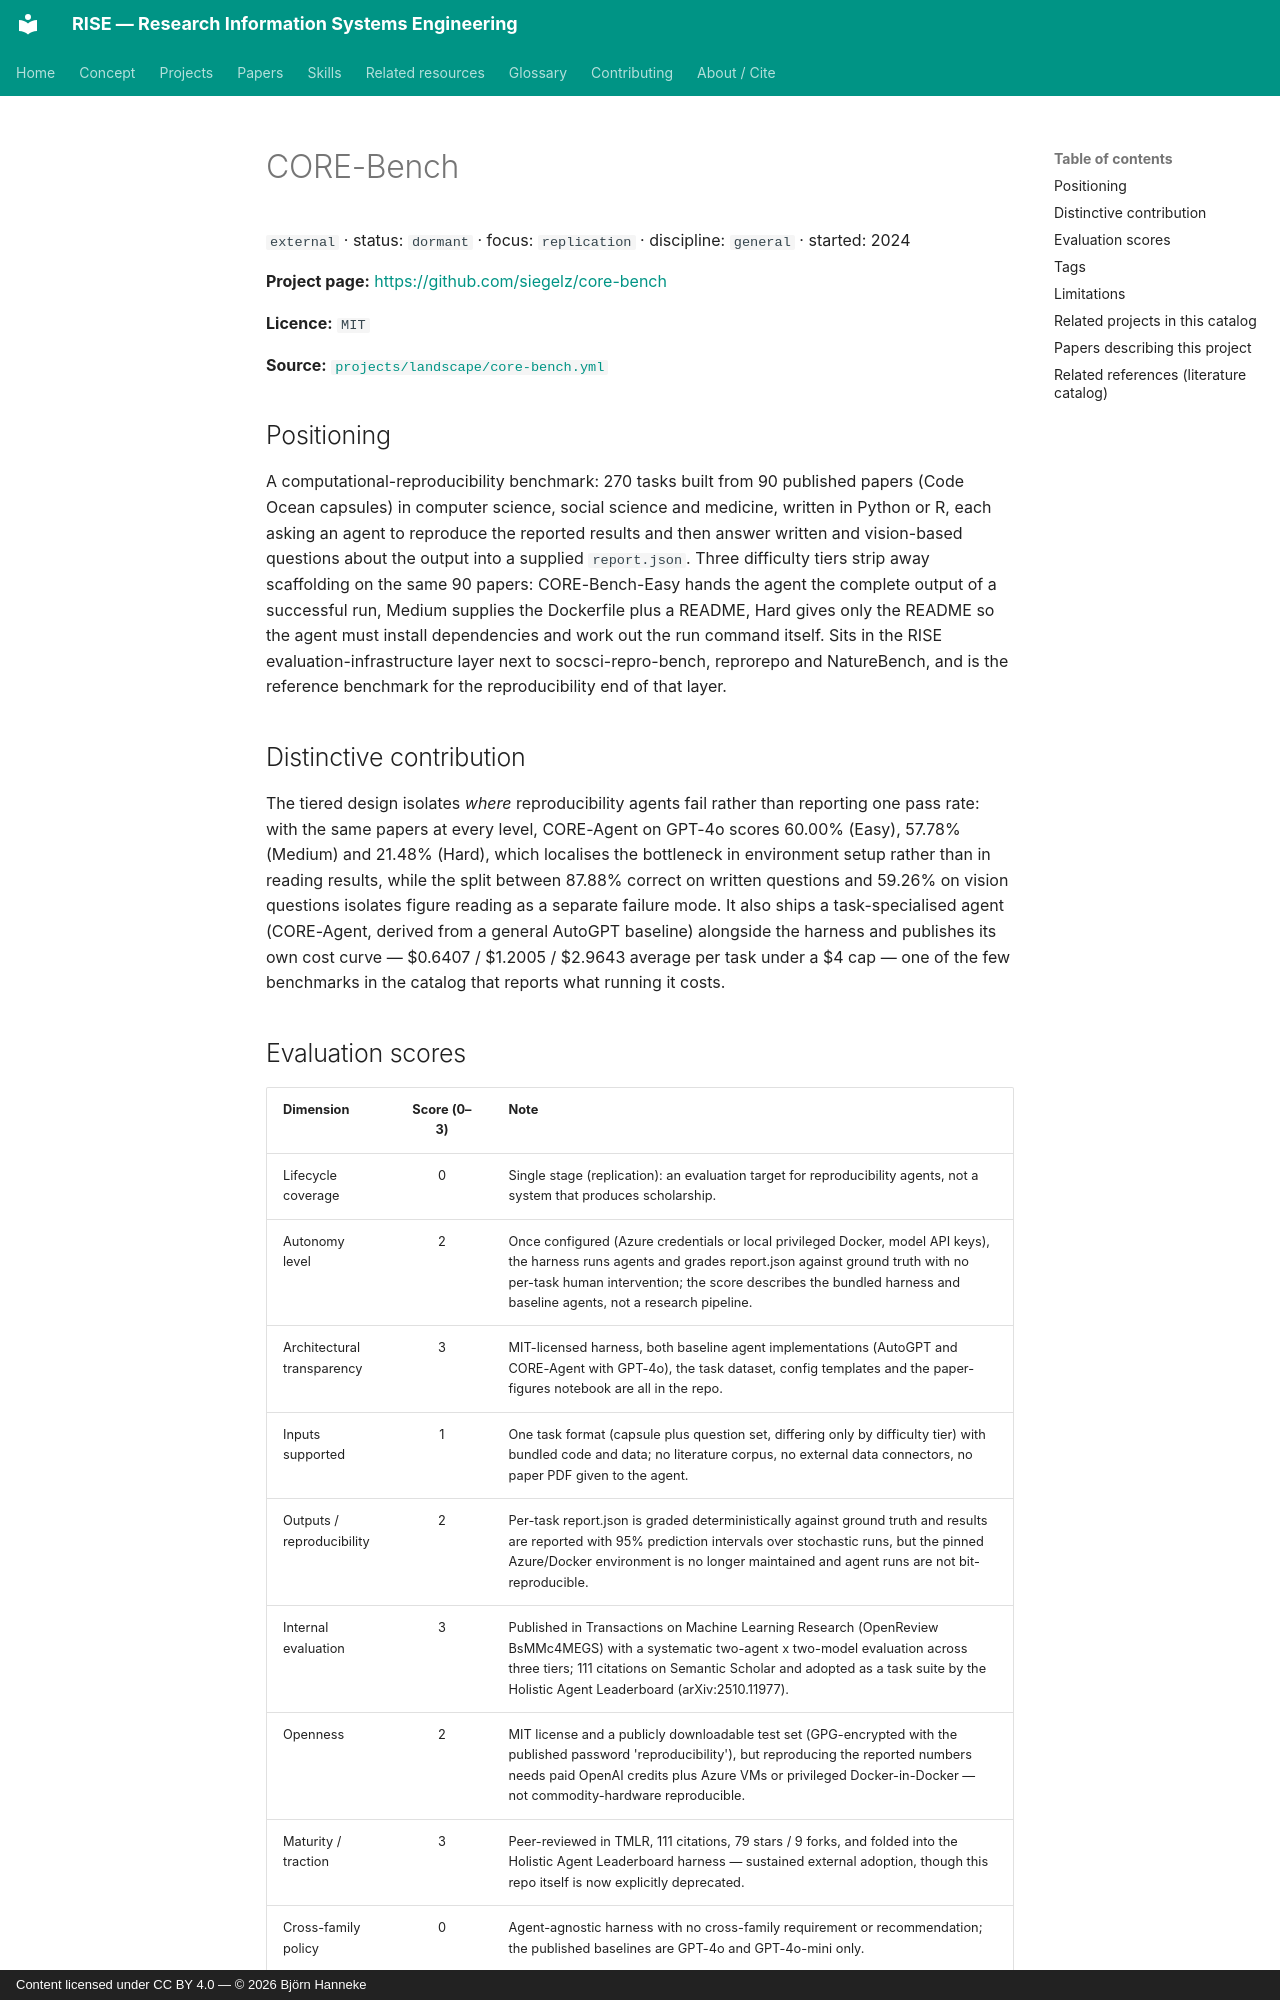

repository: bhanneke/RISE · page: projects/core-bench/index.html · generator: mkdocs · copyright: Content licensed under CC BY 4.0 — © 2026 Björn Hanneke

<!-- DO NOT EDIT — auto-generated from projects/landscape/core-bench.yml by scripts/build_indexes.py -->

# CORE-Bench

`external` · status: `dormant` · focus: `replication` · discipline: `general` · started: 2024

**Project page:** <https://github.com/siegelz/core-bench>

**Licence:** `MIT`

**Source:** [`projects/landscape/core-bench.yml`](https://github.com/bhanneke/RISE/blob/main/projects/landscape/core-bench.yml)

## Positioning

A computational-reproducibility benchmark: 270 tasks built from 90 published papers (Code Ocean capsules) in computer science, social science and medicine, written in Python or R, each asking an agent to reproduce the reported results and then answer written and vision-based questions about the output into a supplied `report.json`. Three difficulty tiers strip away scaffolding on the same 90 papers: CORE-Bench-Easy hands the agent the complete output of a successful run, Medium supplies the Dockerfile plus a README, Hard gives only the README so the agent must install dependencies and work out the run command itself. Sits in the RISE evaluation-infrastructure layer next to socsci-repro-bench, reprorepo and NatureBench, and is the reference benchmark for the reproducibility end of that layer.

## Distinctive contribution

The tiered design isolates *where* reproducibility agents fail rather than reporting one pass rate: with the same papers at every level, CORE-Agent on GPT-4o scores 60.00% (Easy), 57.78% (Medium) and 21.48% (Hard), which localises the bottleneck in environment setup rather than in reading results, while the split between 87.88% correct on written questions and 59.26% on vision questions isolates figure reading as a separate failure mode. It also ships a task-specialised agent (CORE-Agent, derived from a general AutoGPT baseline) alongside the harness and publishes its own cost curve — $0.6407 / $1.2005 / $2.9643 average per task under a $4 cap — one of the few benchmarks in the catalog that reports what running it costs.
